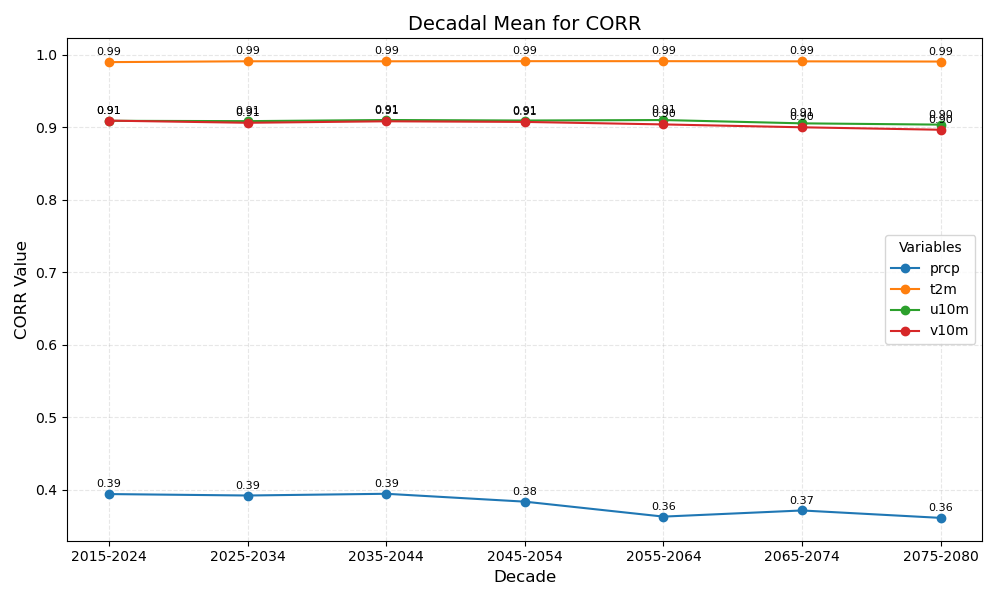

Source data for this figure (header and first rows):
year_bin	prcp	t2m	u10m	v10m
2015-2024	0.39	0.99	0.91	0.91
2025-2034	0.39	0.99	0.91	0.91
2035-2044	0.39	0.99	0.91	0.91
2045-2054	0.38	0.99	0.91	0.91
2055-2064	0.36	0.99	0.91	0.90
2065-2074	0.37	0.99	0.91	0.90
2075-2080	0.36	0.99	0.90	0.90
